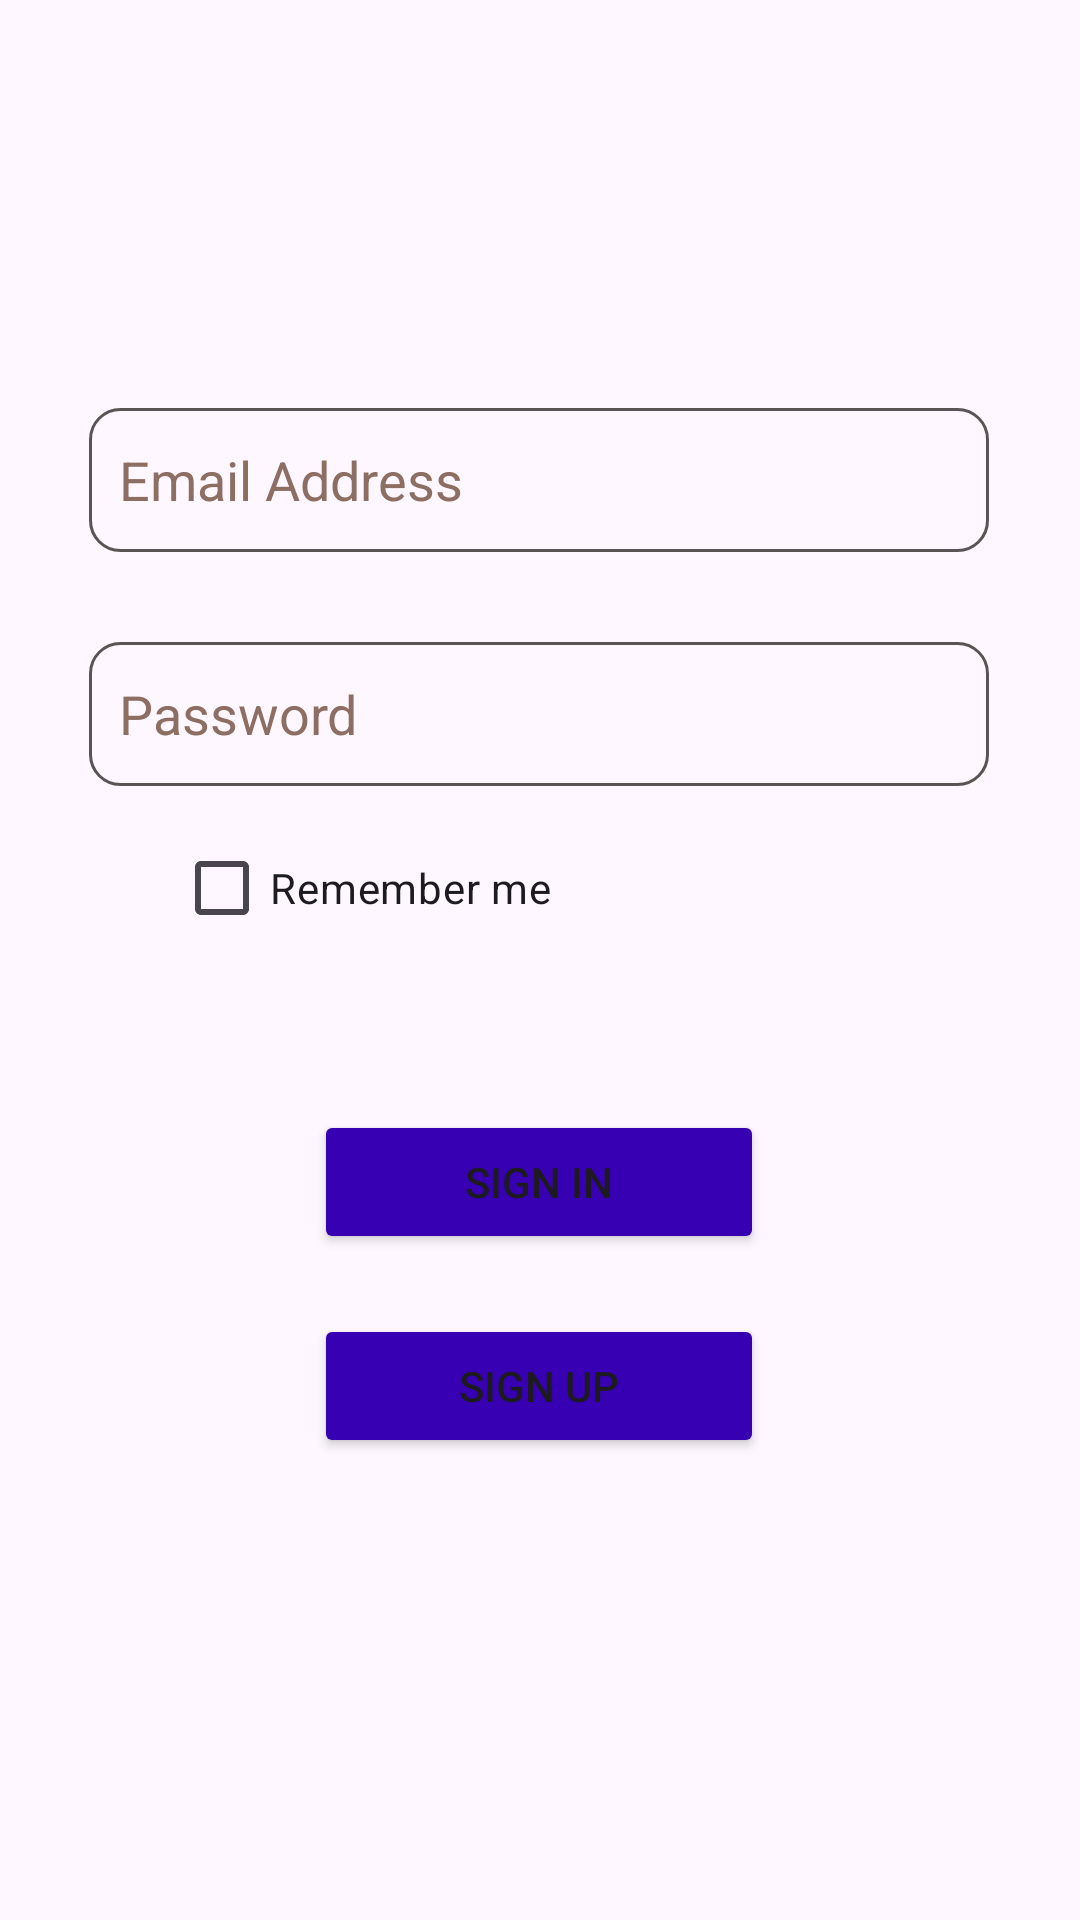

Android layout source for this screen:
<!-- AndroidManifest.xml: application theme Theme.TrainingCenterApplication -->
<!-- res/layout/activity_main.xml -->
<?xml version="1.0" encoding="utf-8"?>
<androidx.constraintlayout.widget.ConstraintLayout xmlns:android="http://schemas.android.com/apk/res/android"
    xmlns:app="http://schemas.android.com/apk/res-auto"
    xmlns:tools="http://schemas.android.com/tools"
    android:layout_width="match_parent"
    android:layout_height="match_parent"
    tools:context=".MainActivity">

    <EditText
        android:id="@+id/et_Email"
        android:layout_width="300dp"
        android:layout_height="48dp"
        android:layout_marginStart="55dp"
        android:layout_marginTop="136dp"
        android:layout_marginEnd="56dp"
        android:autofillHints="None"
        android:background="@drawable/edit_text_border"
        android:ems="10"
        android:hint="@string/email_address"
        android:inputType="textEmailAddress"
        android:paddingStart="10dp"
        android:paddingEnd="10dp"
        android:textColorHint="#8D6E63"
        app:layout_constraintEnd_toEndOf="parent"
        app:layout_constraintStart_toStartOf="parent"
        app:layout_constraintTop_toTopOf="parent" />

    <EditText
        android:id="@+id/et_Password"
        android:layout_width="300dp"
        android:layout_height="48dp"
        android:layout_marginStart="55dp"
        android:layout_marginTop="30dp"
        android:layout_marginEnd="56dp"
        android:autofillHints="None"
        android:background="@drawable/edit_text_border"
        android:ems="10"
        android:hint="@string/password"
        android:inputType="textPassword"
        android:paddingStart="10dp"
        android:paddingEnd="10dp"
        android:textColorHint="#8D6E63"
        app:layout_constraintEnd_toEndOf="parent"
        app:layout_constraintStart_toStartOf="parent"
        app:layout_constraintTop_toBottomOf="@+id/et_Email" />

    <CheckBox
        android:id="@+id/cb_rememberMe"
        android:layout_width="wrap_content"
        android:layout_height="wrap_content"
        android:layout_marginStart="58dp"
        android:layout_marginTop="10dp"
        android:text="@string/remember_me"
        app:layout_constraintStart_toStartOf="parent"
        app:layout_constraintTop_toBottomOf="@+id/et_Password" />

    <Button
        android:id="@+id/bt_signIn"
        android:layout_width="150dp"
        android:layout_height="48dp"
        android:layout_marginStart="130dp"
        android:layout_marginTop="50dp"
        android:layout_marginEnd="131dp"
        android:backgroundTint="@color/design_default_color_primary_variant"
        android:text="@string/sign_in"
        app:layout_constraintEnd_toEndOf="parent"
        app:layout_constraintStart_toStartOf="parent"
        app:layout_constraintTop_toBottomOf="@+id/cb_rememberMe" />

    <Button
        android:id="@+id/bt_signUp"
        android:layout_width="150dp"
        android:layout_height="48dp"
        android:layout_marginStart="130dp"
        android:layout_marginTop="20dp"
        android:layout_marginEnd="131dp"
        android:backgroundTint="@color/design_default_color_primary_variant"
        android:text="Sign Up"
        app:layout_constraintEnd_toEndOf="parent"
        app:layout_constraintStart_toStartOf="parent"
        app:layout_constraintTop_toBottomOf="@+id/bt_signIn" />


</androidx.constraintlayout.widget.ConstraintLayout>
<!-- resources referenced by this layout -->
<resources>
  <!-- drawable edit_text_border (drawable) -->
  <?xml version="1.0" encoding="utf-8"?>
  <shape
      xmlns:android="http://schemas.android.com/apk/res/android"
      android:shape="rectangle">
      <solid
          android:color="@android:color/transparent"/>
  
      <corners
          android:bottomRightRadius="10dp"
          android:bottomLeftRadius="10dp"
          android:topLeftRadius="10dp"
          android:topRightRadius="10dp"/>
      <stroke
          android:color="#5A5454"
          android:width="1dp"/>
  </shape>
  <string name="email_address">Email Address</string>
  <string name="password">Password</string>
  <string name="remember_me">Remember me</string>
  <string name="sign_in">Sign In</string>
  <style name="Theme.TrainingCenterApplication" parent="Base.Theme.TrainingCenterApplication" />
  <style name="Base.Theme.TrainingCenterApplication" parent="Theme.Material3.DayNight.NoActionBar">
          
          
      </style>
</resources>
